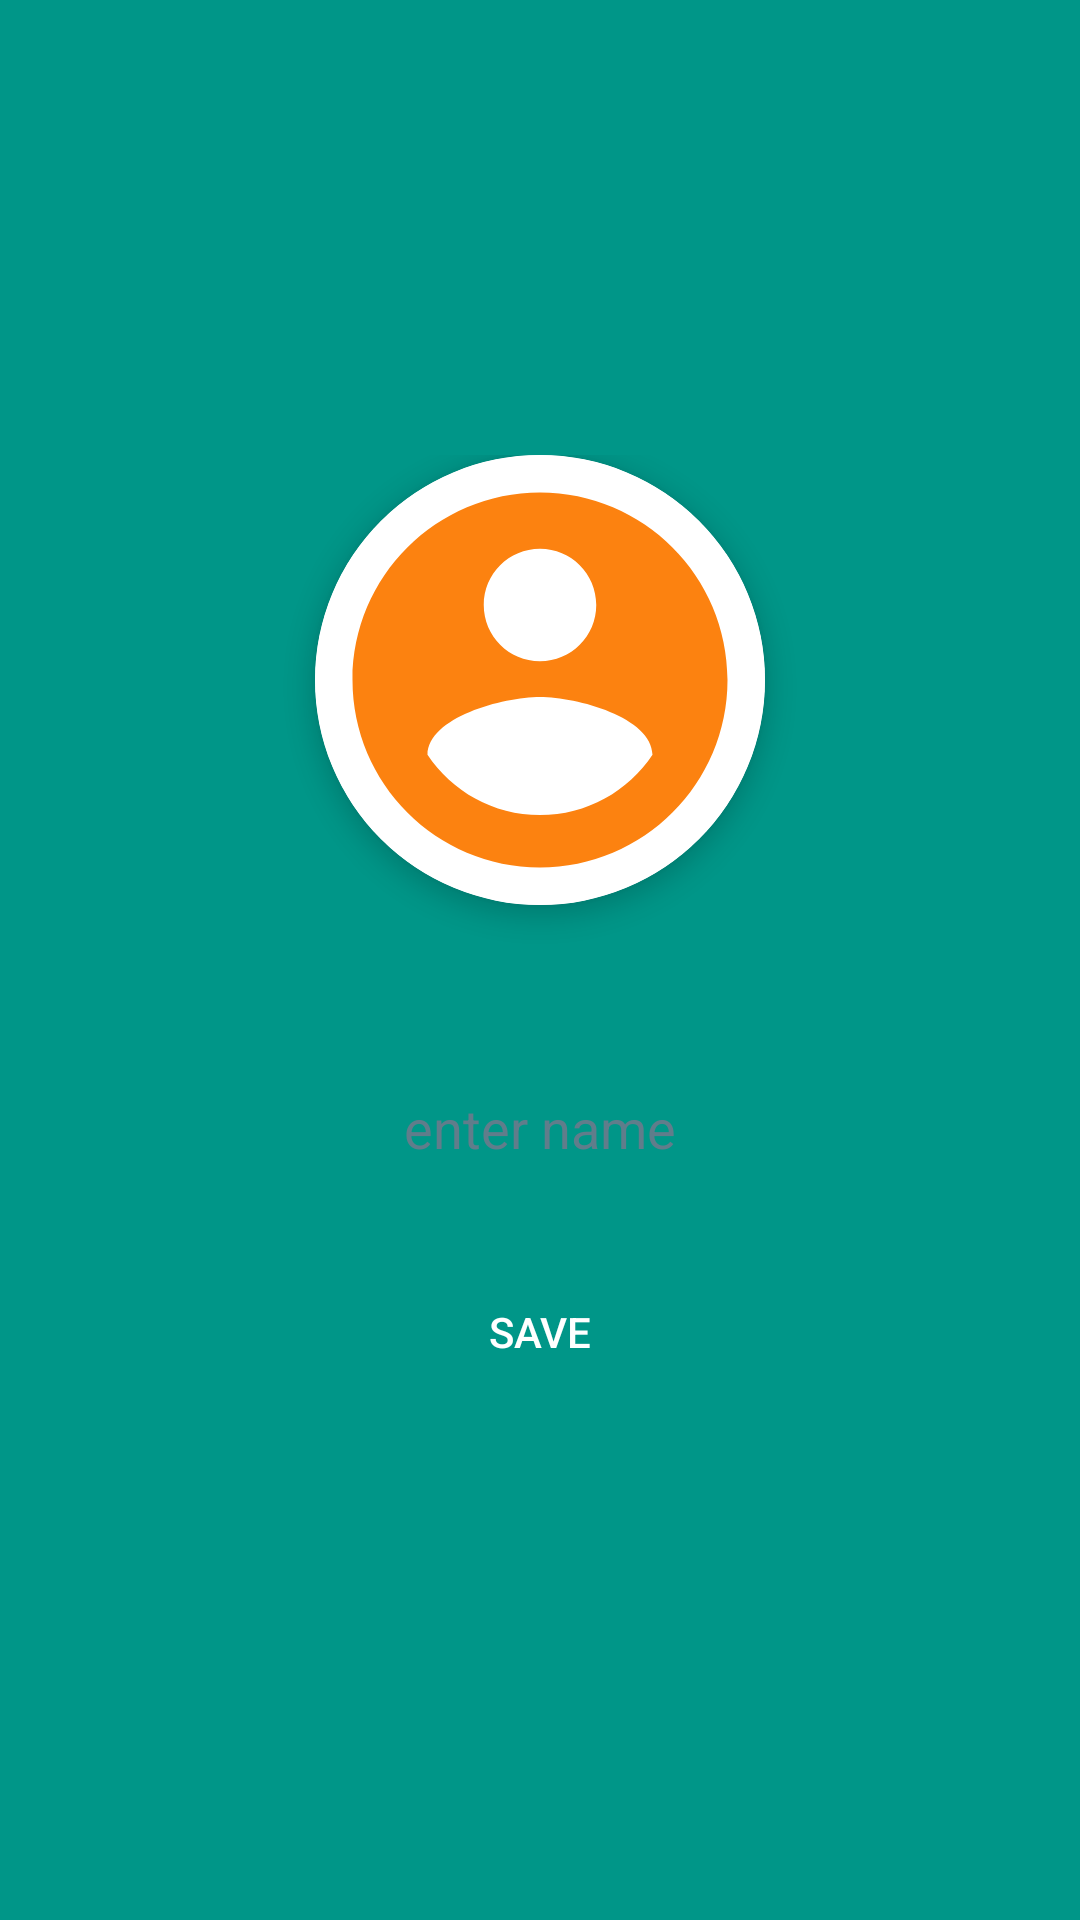

Write the Android layout XML for this screen, with the resource values it uses.
<!-- AndroidManifest.xml: application theme AppTheme -->
<!-- res/layout/fragment_user_detail.xml -->
<?xml version="1.0" encoding="utf-8"?>
<ScrollView xmlns:android="http://schemas.android.com/apk/res/android"
    xmlns:tools="http://schemas.android.com/tools"
    android:layout_width="match_parent"
    android:layout_height="match_parent"
    xmlns:app="http://schemas.android.com/apk/res-auto"
    android:background="@color/profile_frag_background"
    tools:context=".ui.fragments.ProfileFragment">

    <LinearLayout
        android:layout_width="match_parent"
        android:layout_height="wrap_content"
        android:layout_gravity="center"
        android:orientation="vertical">

        <androidx.cardview.widget.CardView
            android:id="@+id/cardView"
            android:layout_width="150dp"
            android:layout_height="150dp"
            android:layout_gravity="center"
            android:layout_marginBottom="50dp"
            app:cardBackgroundColor="@null"
            app:cardCornerRadius="75dp"
            app:cardElevation="5dp">

            <ImageView
                android:id="@+id/userPic"
                android:layout_width="match_parent"
                android:layout_height="match_parent"
                android:background="@color/white"
                android:scaleType="centerCrop"
                android:src="@drawable/ic_profile"
                tools:ignore="ContentDescription" />
        </androidx.cardview.widget.CardView>

        <EditText
            android:id="@+id/userName"
            android:layout_width="match_parent"
            android:layout_height="wrap_content"
            android:layout_marginStart="20dp"
            android:layout_marginEnd="20dp"
            android:background="@drawable/round_corner_rectangle"
            android:gravity="center"
            android:hint="@string/hint_name"
            android:importantForAutofill="no"
            android:inputType="text"
            android:lines="1"
            android:padding="12dp"
            android:textColor="#607D8B"
            android:textColorHint="#607D8B" />

        <Button
            android:id="@+id/btnSave"
            android:layout_width="match_parent"
            android:layout_height="wrap_content"
            android:layout_margin="20dp"
            android:background="@drawable/round_corner_rectangle"
            android:backgroundTint="#F57C00"
            android:padding="10dp"
            android:text="@string/save"
            android:textColor="@color/white" />
    </LinearLayout>
</ScrollView>
<!-- resources referenced by this layout -->
<resources>
  <color name="profile_frag_background">#009688</color>
  <color name="white">#ffffff</color>
  <!-- drawable ic_profile (drawable) -->
  <vector xmlns:android="http://schemas.android.com/apk/res/android"
      android:width="48dp"
      android:height="48dp"
      android:viewportWidth="24.0"
      android:viewportHeight="24.0">
      <path
          android:fillColor="@color/colorAccent"
          android:pathData="M12,2C6.48,2 2,6.48 2,12s4.48,10 10,10 10,-4.48 10,-10S17.52,2 12,2zM12,5c1.66,0 3,1.34 3,3s-1.34,3 -3,3 -3,-1.34 -3,-3 1.34,-3 3,-3zM12,19.2c-2.5,0 -4.71,-1.28 -6,-3.22 0.03,-1.99 4,-3.08 6,-3.08 1.99,0 5.97,1.09 6,3.08 -1.29,1.94 -3.5,3.22 -6,3.22z" />
  </vector>
  <string name="hint_name">enter name</string>
  <string name="save">save</string>
  <style name="AppTheme" parent="Theme.AppCompat.Light.DarkActionBar">
          
          <item name="colorPrimary">@color/colorPrimary</item>
          <item name="colorPrimaryDark">@color/colorPrimaryDark</item>
          <item name="colorAccent">@color/colorAccent</item>
      </style>
  <color name="colorAccent">#fc8210</color>
  <color name="colorPrimary">#00324C</color>
  <color name="colorPrimaryDark">#002335</color>
</resources>
